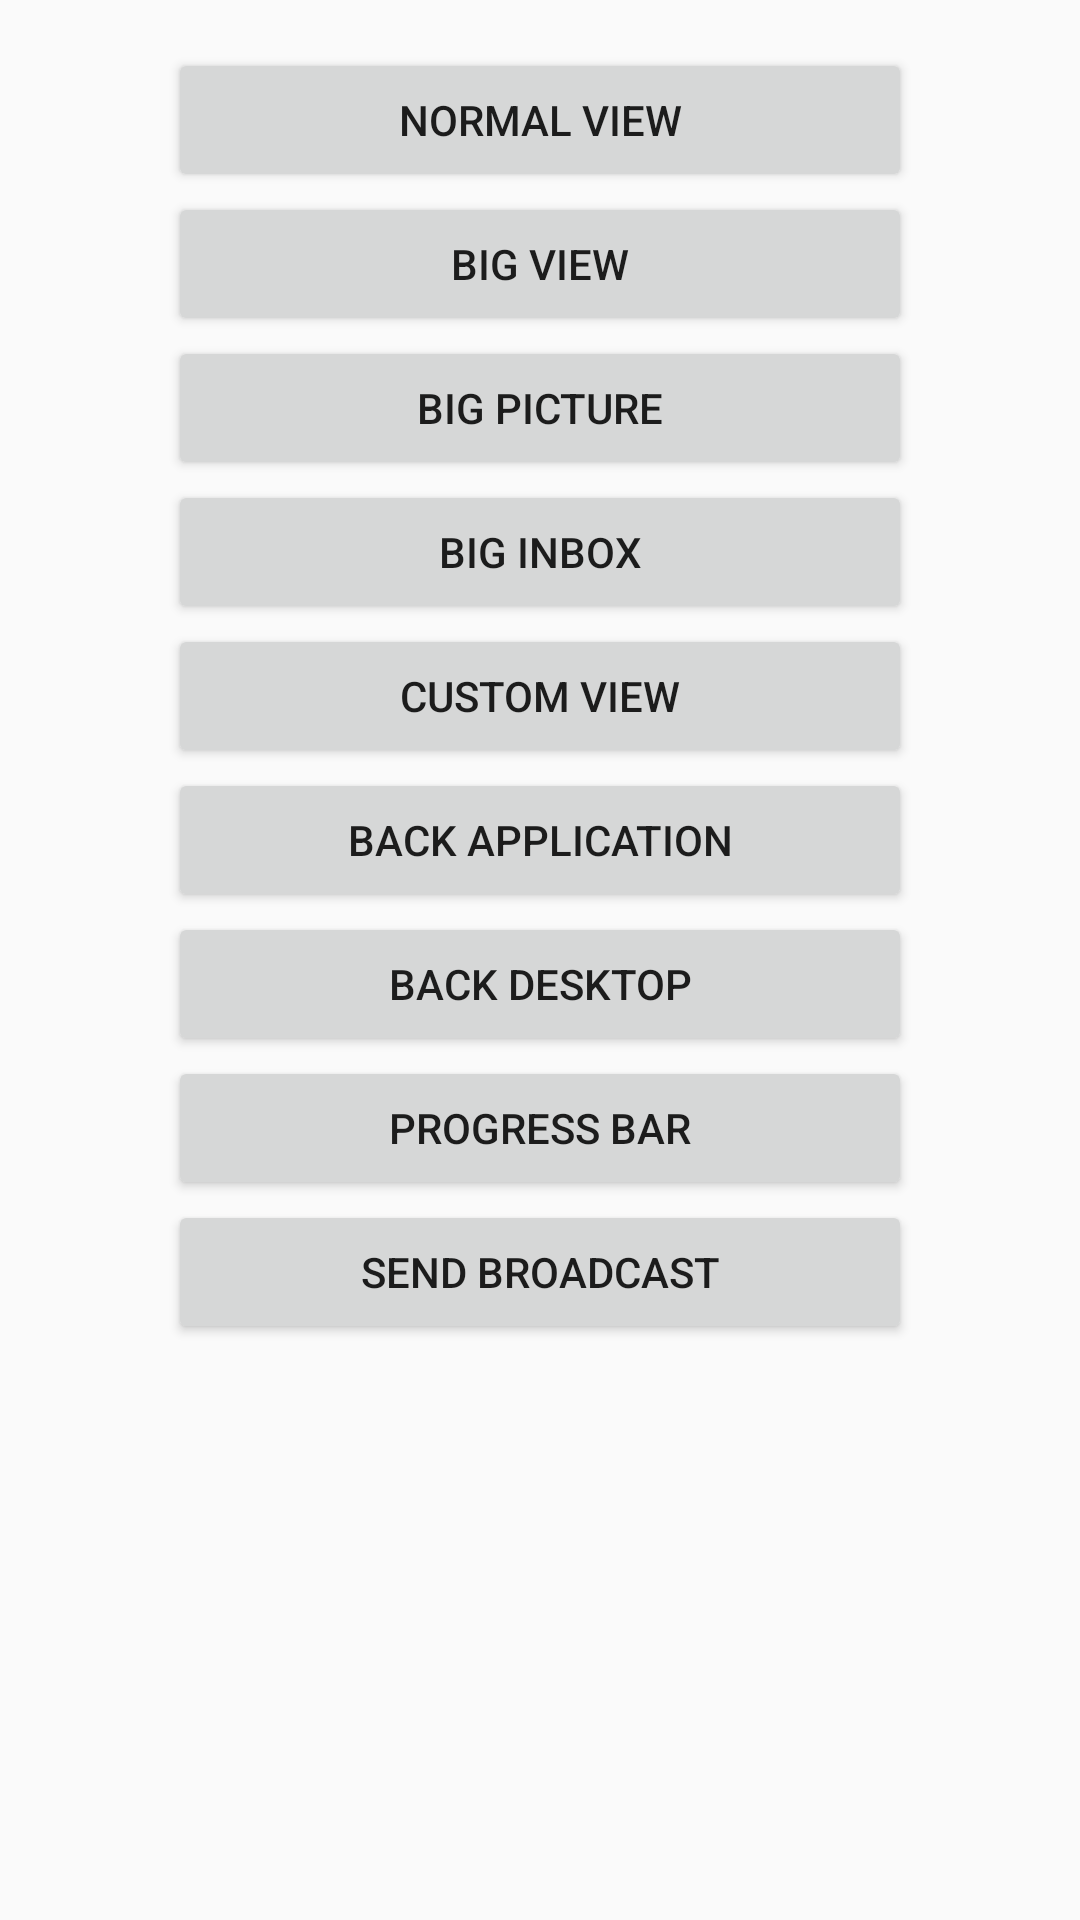

Write the Android layout XML for this screen, with the resource values it uses.
<!-- AndroidManifest.xml: application theme AppTheme -->
<!-- res/layout/activity_notification_demo.xml -->
<?xml version="1.0" encoding="utf-8"?>
<LinearLayout xmlns:android="http://schemas.android.com/apk/res/android"
    xmlns:tools="http://schemas.android.com/tools"
    android:id="@+id/activity_notification_demo"
    android:layout_width="match_parent"
    android:layout_height="match_parent"
    android:orientation="vertical"
    android:paddingBottom="@dimen/activity_vertical_margin"
    android:paddingLeft="@dimen/activity_horizontal_margin"
    android:paddingRight="@dimen/activity_horizontal_margin"
    android:paddingTop="@dimen/activity_vertical_margin"
    tools:context="com.vigor.component.notification.NotificationDemoActivity">

    <Button
        android:id="@+id/normal_button"
        android:layout_width="match_parent"
        android:layout_height="wrap_content"
        android:layout_marginEnd="40dp"
        android:layout_marginStart="40dp"
        android:text="@string/notification_normal" />

    <Button
        android:id="@+id/big_view_button"
        android:layout_width="match_parent"
        android:layout_height="wrap_content"
        android:layout_marginEnd="40dp"
        android:layout_marginStart="40dp"
        android:text="@string/notification_big" />

    <Button
        android:id="@+id/big_picture_button"
        android:layout_width="match_parent"
        android:layout_height="wrap_content"
        android:layout_marginEnd="40dp"
        android:layout_marginStart="40dp"
        android:text="@string/notification_big_true" />

    <Button
        android:id="@+id/big_box_button"
        android:layout_width="match_parent"
        android:layout_height="wrap_content"
        android:layout_marginEnd="40dp"
        android:layout_marginStart="40dp"
        android:text="@string/notification_big_inbox" />

    <Button
        android:id="@+id/custom_view_button"
        android:layout_width="match_parent"
        android:layout_height="wrap_content"
        android:layout_marginEnd="40dp"
        android:layout_marginStart="40dp"
        android:text="@string/notification_custom" />

    <Button
        android:id="@+id/application_button"
        android:layout_width="match_parent"
        android:layout_height="wrap_content"
        android:layout_marginEnd="40dp"
        android:layout_marginStart="40dp"
        android:text="@string/notification_back_app" />

    <Button
        android:id="@+id/desktop_button"
        android:layout_width="match_parent"
        android:layout_height="wrap_content"
        android:layout_marginEnd="40dp"
        android:layout_marginStart="40dp"
        android:text="@string/notification_back_desk" />

    <Button
        android:id="@+id/progress_button"
        android:layout_width="match_parent"
        android:layout_height="wrap_content"
        android:layout_marginEnd="40dp"
        android:layout_marginStart="40dp"
        android:text="@string/notification_progressbar" />

    <Button
        android:id="@+id/send_broadcast_button"
        android:layout_width="match_parent"
        android:layout_height="wrap_content"
        android:layout_marginEnd="40dp"
        android:layout_marginStart="40dp"
        android:text="@string/send_broadcast"/>


</LinearLayout>
<!-- resources referenced by this layout -->
<resources>
  <dimen name="activity_horizontal_margin">16dp</dimen>
  <dimen name="activity_vertical_margin">16dp</dimen>
  <string name="notification_back_app">back application</string>
  <string name="notification_back_desk">back desktop</string>
  <string name="notification_big">big view</string>
  <string name="notification_big_inbox">big inbox</string>
  <string name="notification_big_true">big picture</string>
  <string name="notification_custom">custom view</string>
  <string name="notification_normal">Normal view</string>
  <string name="notification_progressbar">progress bar</string>
  <string name="send_broadcast">send broadcast</string>
  <style name="AppTheme" parent="Theme.AppCompat.Light.DarkActionBar">
          
          <item name="colorPrimary">@color/colorPrimary</item>
          <item name="colorPrimaryDark">@color/colorPrimaryDark</item>
          <item name="colorAccent">@color/colorAccent</item>
      </style>
  <color name="colorPrimary">#3F51B5</color>
  <color name="colorPrimaryDark">#303F9F</color>
  <color name="colorAccent">#FF4081</color>
</resources>
